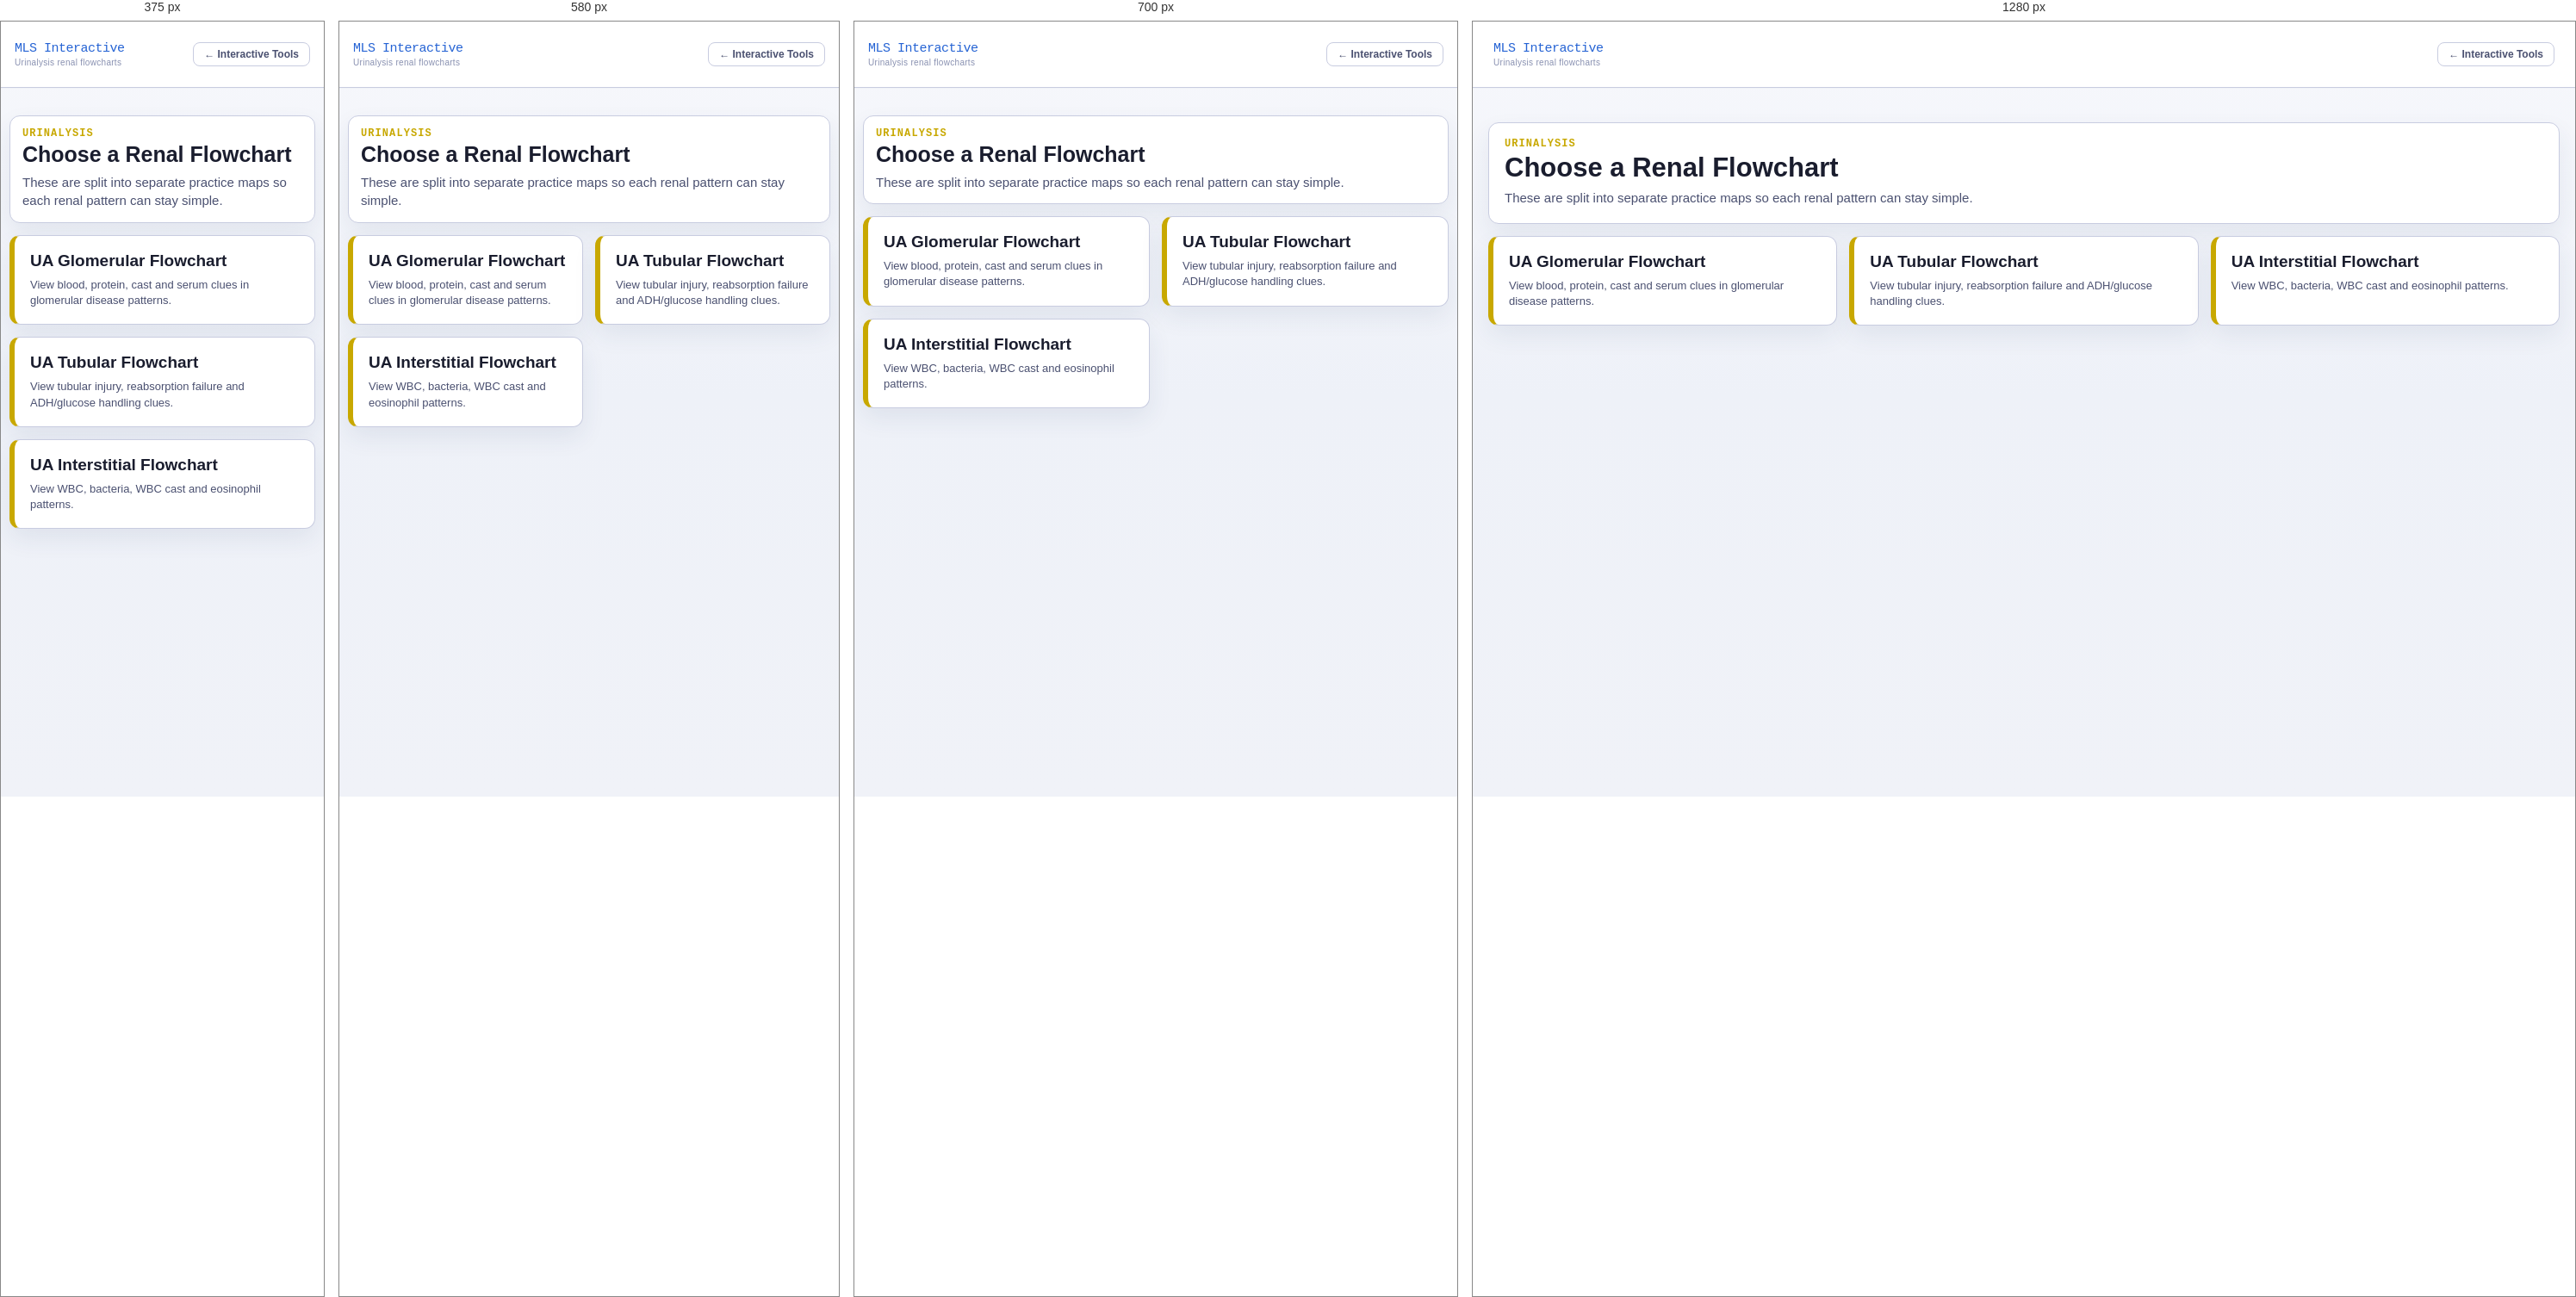
Rendered at 375 px, 580 px, 700 px and 1280 px, left to right.

<!-- file: UA_Flowchart_Drag_Drop.html -->
<!DOCTYPE html>
<html lang="en">
<head>
  <meta charset="UTF-8">
  <meta name="viewport" content="width=device-width, initial-scale=1.0">
  <title>UA Renal Flowchart Menu</title>
  <script src="interactive_theme.js"></script>
  <link rel="stylesheet" href="interactive_learning.css">
  <link rel="stylesheet" href="ua_flowchart_tools.css">
</head>
<body class="ua-flow-page mls-interactive">
  <header class="site-header">
    <div>
      <div class="logo">MLS Interactive</div>
      <div class="logo-sub">Urinalysis renal flowcharts</div>
    </div>
    <a class="mls-home-btn" href="index.html#interactive">← Interactive Tools</a>
  </header>
  <main class="ua-flow-wrap">
    <section class="ua-flow-hero">
      <div>
        <div class="ua-flow-kicker">Urinalysis</div>
        <h1>Choose a Renal Flowchart</h1>
        <p class="ua-flow-sub">These are split into separate practice maps so each renal pattern can stay simple.</p>
      </div>
    </section>
    <div class="ua-flow-menu-grid">
      <a class="ua-flow-menu-card" style="--flow-color:#c8a800" href="UA_Glomerular_Flowchart.html">
        <strong>UA Glomerular Flowchart</strong>
        <span>View blood, protein, cast and serum clues in glomerular disease patterns.</span>
      </a>
      <a class="ua-flow-menu-card" style="--flow-color:#c8a800" href="UA_Tubular_Flowchart.html">
        <strong>UA Tubular Flowchart</strong>
        <span>View tubular injury, reabsorption failure and ADH/glucose handling clues.</span>
      </a>
      <a class="ua-flow-menu-card" style="--flow-color:#c8a800" href="UA_Interstitial_Flowchart.html">
        <strong>UA Interstitial Flowchart</strong>
        <span>View WBC, bacteria, WBC cast and eosinophil patterns.</span>
      </a>
    </div>
  </main>
</body>
</html>


/* @media block from interactive_learning.css */
@media(max-width:860px){
  body.mls-interactive .site-header{padding:10px 16px}
  body.bb-match .wrap{padding:18px 14px}
  body.bb-match .game{grid-template-columns:1fr}
  body.bb-match .bank{border-right:0;border-bottom:1px solid var(--mls-border);min-height:0}
  body.bb-match .board{grid-template-columns:1fr}
  body.bb-match .row{grid-template-columns:1fr}
  body.bb-match .score{margin-left:0;width:100%}
  body.bb-match .mini{grid-template-columns:1fr 1fr}
}

/* @media block from interactive_learning.css */
@media(max-width:520px){
  body.bb-match h1{font-size:24px}
  body.bb-match .mini{grid-template-columns:1fr}
  body.bb-match .toolbar .btn{flex:1}
}

/* @media block from interactive_learning.css */
@media(max-width:980px){
  body.bb-theme .site-header,
  body.bb-theme header:not(.site-header),
  body.bb-theme .hero,
  body.bb-theme .topbar,
  body.bb-theme .top{
    align-items:flex-start !important;
    flex-direction:column !important;
  }
  body.bb-theme .badge,
  body.bb-theme .round-badge,
  body.bb-theme .score{
    margin-left:0 !important;
  }
  body.bb-theme .layout,
  body.bb-theme .game,
  body.bb-theme .mechanism-layout,
  body.bb-theme .mechanism-row{
    grid-template-columns:1fr !important;
  }
  body.bb-theme .bank,
  body.bb-theme .banks{
    position:static !important;
  }
  body.bb-theme.bb-match .board{
    grid-template-columns:repeat(2,minmax(0,1fr)) !important;
  }
}

/* @media block from interactive_learning.css */
@media(max-width:640px){
  body.bb-theme{
    font-size:14px;
  }
  body.bb-theme .wrap{
    padding:14px 10px !important;
  }
  body.bb-theme h1,
  body.bb-theme header:not(.site-header) h1{
    font-size:clamp(19px,5.6vw,22px) !important;
    line-height:1.08 !important;
  }
  body.bb-theme .funky-title{
    display:inline !important;
  }
  body.bb-theme .site-header{
    position:relative;
  }
  body.bb-theme .topbar,
  body.bb-theme .top{
    gap:10px !important;
    width:100% !important;
  }
  body.bb-theme .titleblock,
  body.bb-theme .top > div,
  body.bb-theme .topbar > div{
    width:100% !important;
  }
  body.bb-theme .controls,
  body.bb-theme .section-controls,
  body.bb-theme .toolbar,
  body.bb-theme .print-controls,
  body.bb-theme .pillbar,
  body.bb-theme .tabs{
    display:grid !important;
    grid-template-columns:1fr !important;
    gap:8px !important;
    width:100% !important;
  }
  body.bb-theme .controls > *,
  body.bb-theme .section-controls > *,
  body.bb-theme .toolbar > *,
  body.bb-theme .print-controls > *,
  body.bb-theme .pillbar > *,
  body.bb-theme .tabs > *{
    width:100% !important;
    min-width:0 !important;
    white-space:normal !important;
  }
  body.bb-theme .score,
  body.bb-theme .msg{
    grid-column:1 / -1;
  }
  body.bb-theme.bb-match .board,
  body.bb-theme .deck-grid,
  body.bb-theme .clue-grid,
  body.bb-theme .system-grid,
  body.bb-theme .mini{
    grid-template-columns:1fr !important;
  }
  body.bb-theme .table-scroll,
  body.bb-theme .main-card,
  body.bb-theme .structure,
  body.bb-theme .panel{
    overflow-x:auto !important;
    max-width:100% !important;
  }
  body.bb-theme table{
    min-width:720px;
  }
  body.bb-theme .chip,
  body.bb-theme .slot,
  body.bb-theme .dropzone,
  body.bb-theme .label-drop{
    min-height:48px !important;
    font-size:14px !important;
  }
  body.bb-theme .mls-audio-btn,
  body.bb-theme .mls-theme-btn,
  body.bb-theme .mls-home-btn{
    width:100% !important;
    margin-left:0 !important;
  }
  body.bb-theme.blood-group-game h1{
    font-size:clamp(18px,5vw,20px) !important;
  }
  body.bb-theme.blood-group-game .subtitle{
    max-width:100%;
    overflow-wrap:anywhere;
  }
}

/* @media block from interactive_learning.css */
@media(max-width:640px){
  body.bb-theme{
    overflow-x:hidden !important;
  }
  body.bb-theme .wrap,
  body.bb-theme header:not(.site-header),
  body.bb-theme .topbar,
  body.bb-theme .top,
  body.bb-theme .hero,
  body.bb-theme .controls,
  body.bb-theme .section-controls,
  body.bb-theme .deck-panel,
  body.bb-theme .panel,
  body.bb-theme .main-card,
  body.bb-theme .bank,
  body.bb-theme .table-card{
    width:100% !important;
    max-width:100% !important;
  }
  body.bb-theme header:not(.site-header) > *,
  body.bb-theme .topbar > *,
  body.bb-theme .top > *,
  body.bb-theme .deck-head > *,
  body.bb-theme .panel-head > *{
    min-width:0 !important;
    max-width:100% !important;
  }
  body.bb-theme header:not(.site-header) p,
  body.bb-theme .subtitle,
  body.bb-theme .deck-note,
  body.bb-theme .panel-note,
  body.bb-theme .hint,
  body.bb-theme .note{
    white-space:normal !important;
    overflow-wrap:anywhere !important;
    word-break:normal !important;
  }
  body.bb-theme header:not(.site-header) p{
    max-width:320px !important;
  }
  body.bb-theme .subtitle,
  body.bb-theme.blood-group-game .subtitle{
    max-width:340px !important;
  }
  body.bb-theme .deck-note,
  body.bb-theme .panel-note{
    max-width:320px !important;
  }
  body.bb-theme .main-title,
  body.bb-theme .section-title,
  body.bb-theme .system-title,
  body.bb-theme .table-title{
    font-size:clamp(16px,5vw,20px) !important;
    line-height:1.12 !important;
  }
  body.bb-theme .structure-tabs,
  body.bb-theme .system-tabs{
    display:grid !important;
    grid-template-columns:1fr !important;
  }
  body.bb-theme .deck-grid{
    grid-template-columns:1fr !important;
  }
  body.bb-theme.blood-group-game .deck-head,
  body.bb-theme.blood-group-game .panel-head{
    display:flex !important;
    flex-direction:column !important;
    align-items:flex-start !important;
  }
  body.bb-theme.blood-group-game .round-badge{
    width:100% !important;
    text-align:center !important;
  }
  body.bb-theme.blood-group-game .game{
    grid-template-columns:1fr !important;
  }
}

/* @media block from interactive_learning.css */
@media(max-width:480px){
  body.bb-theme .wrap{
    max-width:100vw !important;
    overflow:hidden !important;
  }
  body.bb-theme header:not(.site-header) p{
    display:block !important;
    width:calc(100vw - 72px) !important;
    max-width:calc(100vw - 72px) !important;
  }
  body.bb-theme .subtitle,
  body.bb-theme.blood-group-game .subtitle{
    display:block !important;
    width:calc(100vw - 24px) !important;
    max-width:calc(100vw - 24px) !important;
  }
  body.bb-theme .deck-note,
  body.bb-theme .panel-note{
    display:block !important;
    width:calc(100vw - 48px) !important;
    max-width:calc(100vw - 48px) !important;
  }
  body.bb-theme .deck-grid,
  body.bb-theme.blood-group-game .deck-grid{
    grid-template-columns:1fr !important;
  }
}

/* @media block from interactive_learning.css */
@media(max-width:980px){
  body.bb-theme.blood-structures-game .layout{
    grid-template-columns:1fr !important;
  }
  body.bb-theme.blood-structures-game .wrap{
    max-width:640px !important;
  }
}

/* @media block from interactive_learning.css */
@media(max-width:640px){
  body.bb-theme.blood-structures-game{
    width:100% !important;
    max-width:100% !important;
    overflow-x:hidden !important;
  }
  body.bb-theme.blood-structures-game .wrap{
    width:calc(100vw - 16px) !important;
    max-width:calc(100vw - 16px) !important;
    margin-left:auto !important;
    margin-right:auto !important;
    padding:8px 0 !important;
    overflow:hidden !important;
  }
  body.bb-theme.blood-structures-game header:not(.site-header){
    display:flex !important;
    flex-direction:column !important;
    align-items:flex-start !important;
    width:100% !important;
    max-width:100% !important;
    min-width:0 !important;
  }
  body.bb-theme.blood-structures-game header:not(.site-header) > div{
    width:100% !important;
    max-width:100% !important;
    min-width:0 !important;
  }
  body.bb-theme.blood-structures-game header:not(.site-header) h1{
    display:block !important;
    width:100% !important;
    max-width:100% !important;
    min-width:0 !important;
    font-size:clamp(20px,6.5vw,25px) !important;
    line-height:1.05 !important;
    white-space:normal !important;
    word-break:break-word !important;
    overflow-wrap:anywhere !important;
  }
  body.bb-theme.blood-structures-game header:not(.site-header) p{
    display:block !important;
    width:100% !important;
    max-width:100% !important;
    font-size:11px !important;
    line-height:1.25 !important;
    white-space:normal !important;
    word-break:break-word !important;
    overflow-wrap:anywhere !important;
  }
  body.bb-theme.blood-structures-game .section-controls{
    grid-template-columns:1fr !important;
  }
  body.bb-theme.blood-structures-game .structure-tabs{
    display:grid !important;
    grid-template-columns:1fr !important;
  }
}

/* @media block from ua_flowchart_tools.css */
@media(max-width:760px){
  .ua-flow-wrap{padding:14px 10px 28px}
  .ua-flow-hero{padding:14px}
  .ua-flow-hero h1{font-size:25px}
  .ua-flow-chart{min-width:960px}
  .ua-branch-row{grid-template-columns:repeat(3,minmax(270px,1fr));gap:24px}
  .ua-disease-row{grid-template-columns:repeat(auto-fit,minmax(190px,1fr))}
}